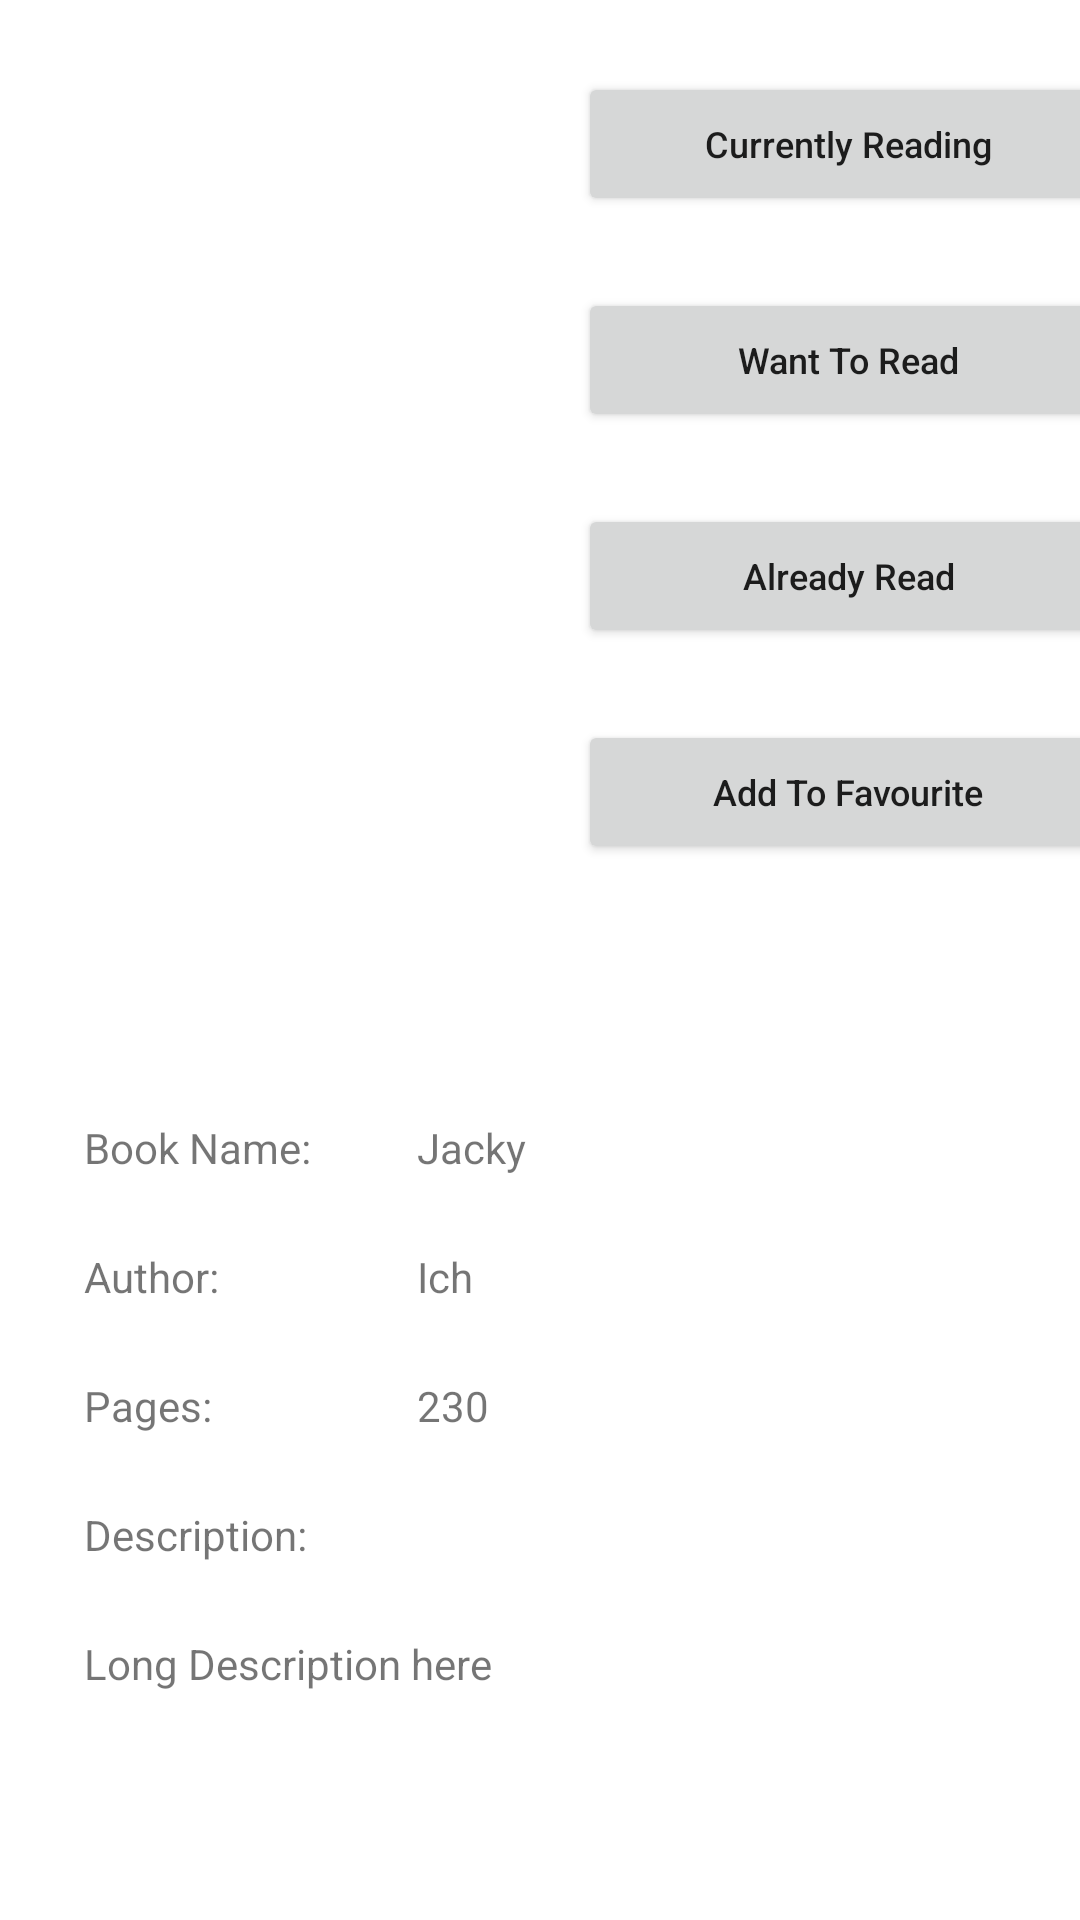

Android layout source for this screen:
<!-- AndroidManifest.xml: application theme AppTheme -->
<!-- res/layout/activity_book.xml -->
<?xml version="1.0" encoding="utf-8"?>
<androidx.constraintlayout.widget.ConstraintLayout xmlns:android="http://schemas.android.com/apk/res/android"
    xmlns:app="http://schemas.android.com/apk/res-auto"
    xmlns:tools="http://schemas.android.com/tools"
    android:layout_width="match_parent"
    android:layout_height="match_parent"
    tools:context=".BookActivity"
   >

    <ImageView
        android:id="@+id/bookImage"
        android:layout_width="150dp"
        android:layout_height="150dp"
        android:layout_marginTop="24dp"
        app:layout_constraintEnd_toStartOf="@+id/guideline"
        app:layout_constraintStart_toStartOf="parent"
        app:layout_constraintTop_toTopOf="parent"
        tools:srcCompat="@tools:sample/avatars" />

    <Button
        android:id="@+id/btnAddToFavourite"
        android:layout_width="180dp"
        android:layout_height="wrap_content"
        android:layout_marginTop="24dp"
        android:text="Add To Favourite"
        android:textAllCaps="false"
        android:textSize="12sp"
        app:layout_constraintEnd_toEndOf="parent"
        app:layout_constraintStart_toStartOf="@+id/guideline"
        app:layout_constraintTop_toBottomOf="@+id/btnAddToAlreadyRead" />

    <androidx.constraintlayout.widget.Guideline
        android:id="@+id/guideline"
        android:layout_width="wrap_content"
        android:layout_height="wrap_content"
        android:orientation="vertical"
        app:layout_constraintGuide_begin="205dp" />

    <androidx.constraintlayout.widget.Guideline
        android:id="@+id/guideline2"
        android:layout_width="wrap_content"
        android:layout_height="wrap_content"
        android:orientation="vertical"
        app:layout_constraintGuide_begin="139dp" />

    <androidx.constraintlayout.widget.Guideline
        android:id="@+id/guideline3"
        android:layout_width="wrap_content"
        android:layout_height="wrap_content"
        android:orientation="vertical"
        app:layout_constraintGuide_begin="28dp" />

    <androidx.constraintlayout.widget.Guideline
        android:id="@+id/guideline4"
        android:layout_width="wrap_content"
        android:layout_height="wrap_content"
        android:orientation="horizontal"
        app:layout_constraintGuide_begin="349dp" />

    <Button
        android:id="@+id/btnAddToCurrentlyReading"
        android:layout_width="180dp"
        android:layout_height="wrap_content"
        android:layout_marginTop="24dp"
        android:text="Currently Reading"
        android:textAllCaps="false"
        android:textSize="12sp"
        app:layout_constraintEnd_toEndOf="parent"
        app:layout_constraintStart_toStartOf="@+id/guideline"
        app:layout_constraintTop_toTopOf="parent" />

    <Button
        android:id="@+id/btnAddToAlreadyRead"
        android:layout_width="180dp"
        android:layout_height="wrap_content"
        android:layout_marginTop="24dp"
        android:text="Already Read"
        android:textAllCaps="false"
        android:textSize="12sp"
        app:layout_constraintEnd_toEndOf="parent"
        app:layout_constraintStart_toStartOf="@+id/guideline"
        app:layout_constraintTop_toBottomOf="@+id/btnAddToWantToRead" />

    <Button
        android:id="@+id/btnAddToWantToRead"
        android:layout_width="180dp"
        android:layout_height="wrap_content"
        android:layout_marginTop="24dp"
        android:text="Want To Read"
        android:textAllCaps="false"
        android:textSize="12sp"
        app:layout_constraintEnd_toEndOf="parent"
        app:layout_constraintStart_toStartOf="@+id/guideline"
        app:layout_constraintTop_toBottomOf="@+id/btnAddToCurrentlyReading" />

    <TextView
        android:id="@+id/textView14"
        android:layout_width="wrap_content"
        android:layout_height="wrap_content"
        android:layout_marginTop="24dp"
        android:text="Book Name:"
        app:layout_constraintStart_toStartOf="@+id/guideline3"
        app:layout_constraintTop_toTopOf="@+id/guideline4" />

    <TextView
        android:id="@+id/textBookName"
        android:layout_width="wrap_content"
        android:layout_height="wrap_content"
        android:text="Jacky"
        app:layout_constraintBottom_toBottomOf="@+id/textView14"
        app:layout_constraintStart_toStartOf="@+id/guideline2"
        app:layout_constraintTop_toTopOf="@+id/textView14" />

    <TextView
        android:id="@+id/textView201"
        android:layout_width="wrap_content"
        android:layout_height="wrap_content"
        android:layout_marginTop="24dp"
        android:text="Author:"
        app:layout_constraintStart_toStartOf="@+id/guideline3"
        app:layout_constraintTop_toBottomOf="@+id/textView14" />

    <TextView
        android:id="@+id/textAuthorName"
        android:layout_width="wrap_content"
        android:layout_height="wrap_content"
        android:text="Ich"
        app:layout_constraintBottom_toBottomOf="@+id/textView201"
        app:layout_constraintStart_toStartOf="@+id/guideline2"
        app:layout_constraintTop_toTopOf="@+id/textView201" />

    <TextView
        android:id="@+id/textView19"
        android:layout_width="wrap_content"
        android:layout_height="wrap_content"
        android:layout_marginTop="24dp"
        android:text="Pages:"
        app:layout_constraintStart_toStartOf="@+id/guideline3"
        app:layout_constraintTop_toBottomOf="@+id/textView201" />

    <TextView
        android:id="@+id/textPages"
        android:layout_width="wrap_content"
        android:layout_height="wrap_content"
        android:text="230"
        app:layout_constraintBottom_toBottomOf="@+id/textView19"
        app:layout_constraintStart_toStartOf="@+id/guideline2"
        app:layout_constraintTop_toTopOf="@+id/textView19" />

    <TextView
        android:id="@+id/textView21"
        android:layout_width="wrap_content"
        android:layout_height="wrap_content"
        android:layout_marginTop="24dp"
        android:text="Description:"
        app:layout_constraintStart_toStartOf="@+id/guideline3"
        app:layout_constraintTop_toBottomOf="@+id/textView19" />

    <TextView
        android:id="@+id/textDescription"
        android:layout_width="wrap_content"
        android:layout_height="wrap_content"
        android:layout_marginTop="24dp"
        android:text="Long Description here"
        app:layout_constraintStart_toStartOf="@+id/guideline3"
        app:layout_constraintTop_toBottomOf="@+id/textView21" />

</androidx.constraintlayout.widget.ConstraintLayout>
<!-- resources referenced by this layout -->
<resources>
  <style name="AppTheme" parent="Theme.MaterialComponents.Light">
          
          <item name="colorPrimary">#84E0EC</item>
          <item name="colorPrimaryDark">@color/colorPrimaryDark</item>
          <item name="colorAccent">@color/colorAccent</item>
          <item name="android:windowAnimationStyle">@style/customAnimation</item>
      </style>
  <color name="colorPrimaryDark">#3700B3</color>
  <color name="colorAccent">#03DAC5</color>
  <style name="customAnimation" parent="@android:style/Animation.Activity">
          <item name="android:activityOpenEnterAnimation">@anim/slide_in</item>
          <item name="android:activityOpenExitAnimation">@anim/slide_out</item>
          <item name="android:activityCloseEnterAnimation">@anim/slide_out</item>
          <item name="android:activityCloseExitAnimation">@anim/slide_in</item>
      </style>
</resources>
